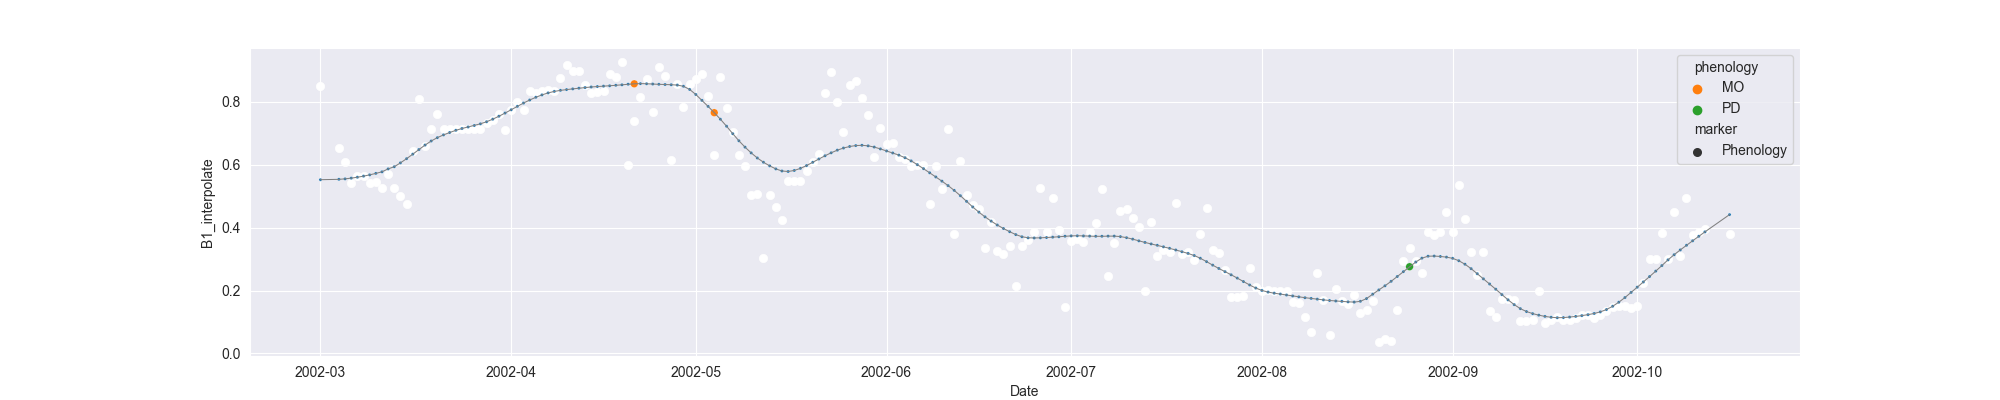

Values plotted in this chart, from the file beside it:
system:time_start, B1, B1_interpolate, B1_phenology
2002-03-01, 0.8487, 0.8487, 
2002-03-02, , , 
2002-03-03, , , 
2002-03-04, , 0.6515, 
2002-03-05, , 0.6077, 
2002-03-06, 0.5417, 0.5417, 
2002-03-07, 0.564, 0.564, 
2002-03-08, , 0.563, 
2002-03-09, , 0.5432, 
2002-03-10, , 0.5448, 
2002-03-11, , 0.5256, 
2002-03-12, , 0.5699, 
2002-03-13, 0.5256, 0.5256, 
2002-03-14, , 0.5002, 
2002-03-15, 0.4749, 0.4749, 
2002-03-16, , 0.642, 
2002-03-17, 0.8092, 0.8092, 
2002-03-18, , 0.6593, 
2002-03-19, , 0.7137, 
2002-03-20, , 0.7614, 
2002-03-21, , 0.712, 
2002-03-22, 0.7137, 0.7137, 
2002-03-23, , 0.7129, 
2002-03-24, , 0.712, 
2002-03-25, , 0.7129, 
2002-03-26, , 0.712, 
2002-03-27, , 0.712, 
2002-03-28, , 0.7326, 
2002-03-29, , 0.7426, 
2002-03-30, , 0.7599, 
2002-03-31, 0.7103, 0.7103, 
2002-04-01, , 0.7732, 
2002-04-02, , 0.8004, 
2002-04-03, , 0.7743, 
2002-04-04, , 0.835, 
2002-04-05, , 0.8266, 
2002-04-06, , 0.835, 
2002-04-07, 0.8384, 0.8384, 
2002-04-08, 0.835, 0.835, 
2002-04-09, , 0.876, 
2002-04-10, 0.917, 0.917, 
2002-04-11, 0.8983, 0.8983, 
2002-04-12, , 0.8983, 
2002-04-13, , 0.853, 
2002-04-14, 0.8288, 0.8288, 
2002-04-15, , 0.8318, 
2002-04-16, 0.8348, 0.8348, 
2002-04-17, 0.8886, 0.8886, 
2002-04-18, 0.8779, 0.8779, 
2002-04-19, 0.9263, 0.9263, 
2002-04-20, 0.5993, 0.5993, 
2002-04-21, 0.7374, 0.7374, MO
2002-04-22, 0.8141, 0.8141, 
2002-04-23, 0.8719, 0.8719, 
2002-04-24, 0.7674, 0.7674, 
2002-04-25, 0.9105, 0.9105, 
2002-04-26, 0.8809, 0.8809, 
2002-04-27, 0.6142, 0.6142, 
2002-04-28, , 0.8577, 
2002-04-29, , 0.7818, 
... 170 more rows
